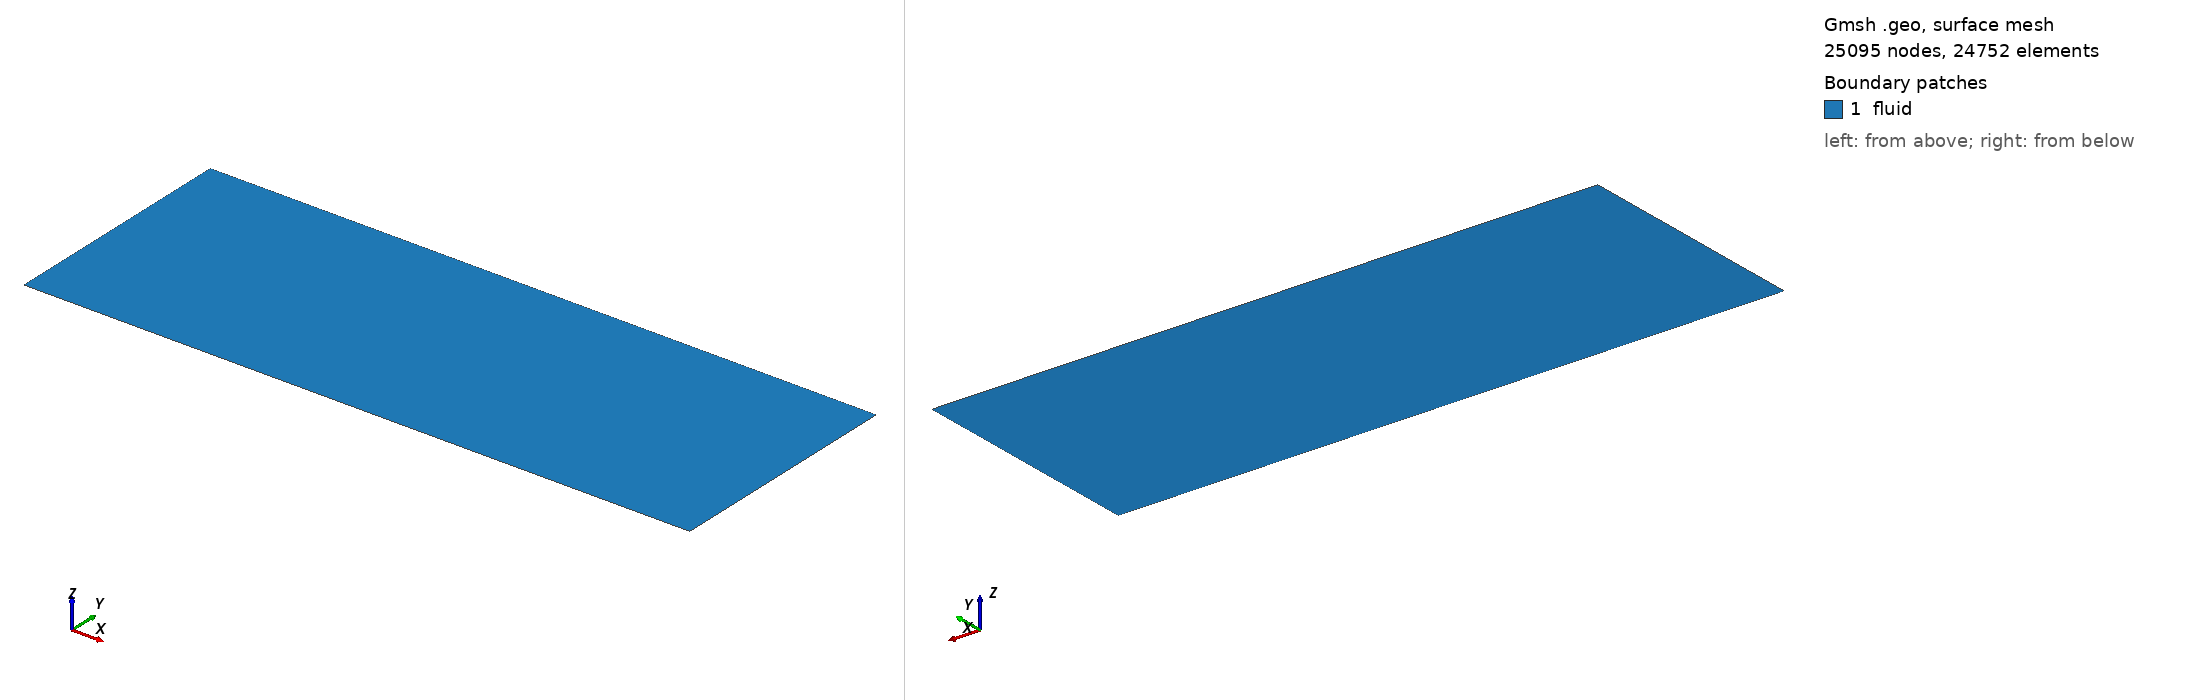

Gmsh geometry script, surface-meshed: 25095 nodes, 24752 surface elements. Boundary patches (legend numbers): 1 fluid. Left view from above one corner, right view from below the opposite corner. Legend entries are the model's physical surfaces. The drawing asked Gmsh for element sizes between 1% and 20% of the model's largest extent; the script's own settings can give other sizes.

=== jet_pipe.geo (drawn) ===
// Parameters 
D_jet = 0.001;
jet_r = D_jet / 2;
h_domain = 40*D_jet;
L_pipe= 10*D_jet;
L_free = 100*D_jet;
L_total = L_pipe + L_free;
lc = 1.0;               // Characteristic length


// Points
Point(1) = {0, 0, 0, lc};            // Pipe inlet bottom
Point(2) = {0, jet_r, 0, lc};        // Pipe inlet top
Point(3) = {0, h_domain, 0, lc};     // Coflow inlet top
Point(8) = {L_pipe, 0, 0, lc};       // Nozzle exit bottom
Point(7) = {L_pipe, jet_r, 0, lc};   // Nozzle exit top (Lip)
Point(9) = {L_pipe, h_domain, 0, lc};// Top above nozzle
Point(4) = {L_total, 0, 0, lc};      // Outlet bottom
Point(5) = {L_total, jet_r, 0, lc};  // Outlet jet center
Point(6) = {L_total, h_domain, 0, lc};// Outlet top


// Lines
Line(1) = {1, 8};  // Pipe symmetry
Line(2) = {8, 4};  // Free jet symmetry
Line(3) = {1, 2};  // Jet inlet
Line(4) = {2, 7};  // PIPE WALL (No-slip)
Line(5) = {7, 5};  // Jet centerline plume
Line(6) = {8, 7};  // Nozzle exit plane (Internal)
Line(7) = {4, 5};  // Jet outlet
Line(8) = {2, 3};  // Coflow inlet
Line(9) = {3, 9};  // Top boundary (front)
Line(10) = {9, 6}; // Top boundary (back)
Line(11) = {7, 9}; // Above nozzle plane (Internal)
Line(12) = {5, 6}; // Farfield outlet


// Surfaces
Curve Loop(1) = {1, 6, -4, -3};    Plane Surface(1) = {1}; // Pipeflow
Curve Loop(2) = {2, 7, -5, -6};    Plane Surface(2) = {2}; // Jet
Curve Loop(3) = {4, 11, -9, -8};   Plane Surface(3) = {3}; // Above pipe
Curve Loop(4) = {5, 12, -10, -11}; Plane Surface(4) = {4}; // Jet expansion


// Meshing
// Axial
Transfinite Curve {1, 4, 9} = 40 Using Progression 0.9;         // Pre-nozzle
Transfinite Curve {2, 5, 10} = 200 Using Progression 1.001;      // After nozzle

// Radial
Transfinite Curve {3, 6, 7} = 16 Using Progression 0.9;        // Jet
Transfinite Curve {8, 11, 12} = 90 Using Progression 1.055;      // Jet expansion

// Converting to quads
Transfinite Surface {1}; Transfinite Surface {2};
Transfinite Surface {3}; Transfinite Surface {4};
Recombine Surface {1, 2, 3, 4};


// Physical groups
Physical Curve("symmetry", 11) = {1, 2};
Physical Curve("jet_inlet", 9) = {3};
Physical Curve("pipe_wall", 12) = {4};
Physical Curve("coflow_inlet", 13) = {8, 9};
Physical Curve("outlet", 10) = {7, 12};
Physical Curve("top_wall", 14) = {10};
Physical Surface("fluid", 1) = {1, 2, 3, 4};


// Meshing (for gmsh viewing)
Mesh 2;
